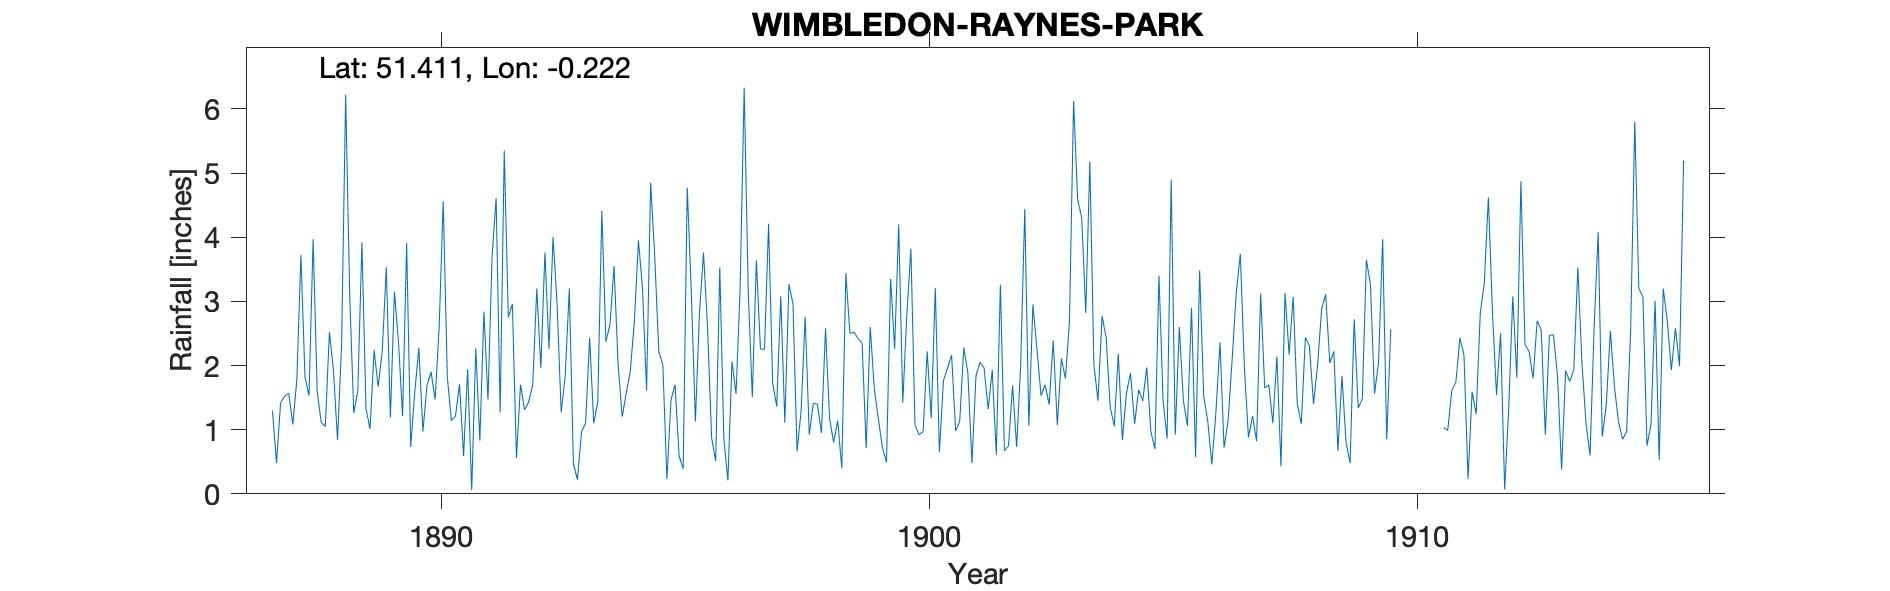

Source data for this figure (header and first rows):
WIMBLEDON-RAYNES-PARK, , , , , , , , , , , , , , , , , , , , , , , 
Grid ref, TQ237695, Long, -0.2222, Lat, 51.41, Elevation, 48, ft, , , , , , , , , , , , , , , 
Station no, RR1643, , , , , , , , , , , , , , , , , , , , , , 
, 1880, 1881, 1882, 1883, 1884, 1885, 1886, 1887, 1888, 1889, 1890, 1891, 1892, 1893, 1894, 1895, 1896, 1897, 1898, 1899, 1900, 1901, 1902
January, , , , , , , , 1.3, 1.11, 1.01, 2.27, 1.94, 0.56, 1.84, 3.55, 2.01, 0.87, 2.26, 0.92, 2.42, 2.8, 0.98, 0.67
February, , , , , , , , 0.48, 1.05, 2.24, 0.97, 0.06, 1.7, 3.2, 2.01, 0.23, 0.51, 2.25, 1.41, 2.35, 3.82, 1.13, 0.75
March, , , , , , , , 1.42, 2.52, 1.67, 1.69, 2.27, 1.31, 0.47, 1.2, 1.46, 3.53, 4.21, 1.4, 0.71, 1.07, 2.28, 1.69
April, , , , , , , , 1.52, 1.93, 2.22, 1.9, 0.83, 1.43, 0.22, 1.57, 1.7, 0.86, 1.73, 0.95, 2.6, 0.92, 1.89, 0.73
May, , , , , , , , 1.57, 0.84, 3.53, 1.47, 2.84, 1.7, 0.97, 1.91, 0.59, 0.21, 1.36, 2.58, 1.63, 0.97, 0.48, 2.02
June, , , , , , , , 1.08, 2.31, 1.19, 2.6, 1.47, 3.2, 1.1, 2.69, 0.39, 2.06, 3.08, 1.17, 1.16, 2.22, 1.84, 4.44
July, , , , , , , , 1.78, 6.22, 3.15, 4.56, 3.69, 1.96, 2.43, 3.95, 4.77, 1.56, 1.11, 0.8, 0.72, 1.18, 2.05, 1.06
August, , , , , , , , 3.72, 3.09, 2.36, 1.82, 4.61, 3.76, 1.1, 3.2, 3.15, 3.19, 3.27, 1.14, 0.49, 3.21, 1.96, 2.95
September, , , , , , , , 1.82, 1.26, 1.21, 1.14, 1.27, 2.26, 1.43, 1.61, 1.13, 6.33, 2.96, 0.4, 3.35, 0.65, 1.32, 2.25
October, , , , , , , , 1.53, 1.61, 3.91, 1.21, 5.35, 4, 4.41, 4.85, 2.81, 3.16, 0.66, 3.44, 2.26, 1.76, 1.93, 1.53
November, , , , , , , , 3.97, 3.92, 0.73, 1.71, 2.75, 2.95, 2.37, 3.71, 3.76, 1.51, 1.29, 2.5, 4.2, 1.96, 0.61, 1.7
December, , , , , , , , 1.6, 1.33, 1.59, 0.59, 2.96, 1.27, 2.64, 2.22, 2.58, 3.64, 2.76, 2.52, 1.42, 2.16, 3.26, 1.39
Total, , , , , , , , 21.79, 27.19, 24.81, 21.93, 30.04, 26.1, 22.18, 32.47, 24.58, 27.43, 26.94, 19.23, 23.31, 22.72, 19.73, 21.18
